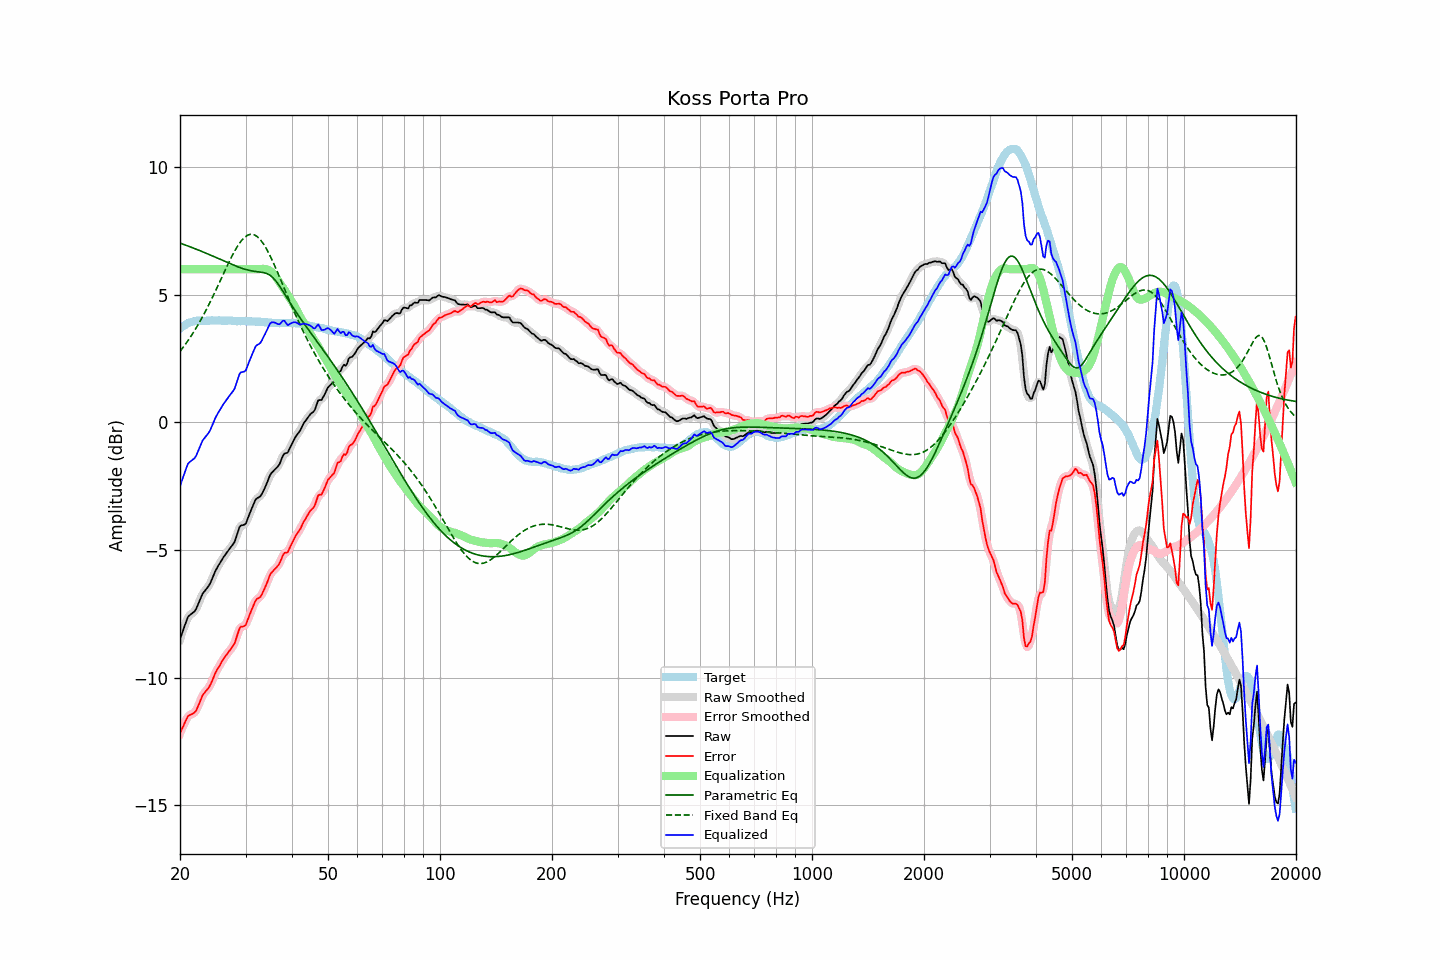

The data file committed next to this chart (first rows):
frequency, raw, error, smoothed, error_smoothed, equalization, parametric_eq, fixed_band_eq, equalized_raw, equalized_smoothed, target
20.00, -8.49, -12.17, -8.51, -12.18, 6.00, 7.02, 2.78, -2.49, -2.51, 3.67
20.20, -8.31, -12.04, -8.30, -12.03, 6.00, 7.00, 2.86, -2.31, -2.30, 3.72
20.40, -8.13, -11.91, -8.12, -11.89, 6.00, 6.98, 2.94, -2.13, -2.12, 3.77
20.61, -7.96, -11.76, -7.94, -11.76, 6.00, 6.96, 3.03, -1.96, -1.94, 3.80
20.81, -7.77, -11.63, -7.77, -11.63, 6.00, 6.93, 3.12, -1.77, -1.77, 3.85
21.02, -7.61, -11.51, -7.64, -11.53, 6.00, 6.91, 3.21, -1.61, -1.64, 3.89
21.23, -7.55, -11.47, -7.55, -11.46, 6.00, 6.89, 3.30, -1.55, -1.55, 3.91
21.44, -7.50, -11.44, -7.50, -11.43, 6.00, 6.86, 3.39, -1.50, -1.50, 3.93
21.66, -7.46, -11.41, -7.46, -11.41, 6.00, 6.84, 3.49, -1.46, -1.46, 3.95
21.87, -7.40, -11.36, -7.39, -11.36, 6.00, 6.81, 3.59, -1.40, -1.39, 3.96
22.09, -7.31, -11.29, -7.30, -11.28, 6.00, 6.79, 3.69, -1.31, -1.30, 3.98
22.31, -7.16, -11.15, -7.17, -11.16, 6.00, 6.76, 3.80, -1.16, -1.17, 3.99
22.54, -7.02, -11.00, -7.01, -11.00, 6.00, 6.74, 3.91, -1.02, -1.01, 3.99
22.76, -6.86, -10.85, -6.86, -10.85, 6.00, 6.71, 4.02, -0.86, -0.86, 3.99
22.99, -6.71, -10.69, -6.73, -10.71, 6.00, 6.69, 4.13, -0.71, -0.73, 3.98
23.22, -6.63, -10.61, -6.63, -10.61, 6.00, 6.66, 4.25, -0.63, -0.63, 3.98
23.45, -6.55, -10.53, -6.55, -10.53, 6.00, 6.63, 4.37, -0.55, -0.55, 3.98
23.69, -6.48, -10.46, -6.48, -10.46, 6.00, 6.61, 4.49, -0.48, -0.48, 3.98
23.92, -6.39, -10.38, -6.38, -10.37, 6.00, 6.58, 4.62, -0.39, -0.38, 3.98
24.16, -6.27, -10.27, -6.27, -10.26, 6.00, 6.55, 4.75, -0.27, -0.27, 3.99
24.40, -6.12, -10.12, -6.13, -10.12, 6.00, 6.53, 4.87, -0.12, -0.13, 4.00
24.65, -5.98, -9.97, -5.97, -9.97, 6.00, 6.50, 5.01, 0.02, 0.03, 3.99
24.89, -5.82, -9.81, -5.83, -9.82, 6.00, 6.47, 5.14, 0.18, 0.17, 3.99
25.14, -5.70, -9.69, -5.71, -9.70, 6.00, 6.44, 5.27, 0.30, 0.29, 3.99
25.39, -5.59, -9.59, -5.59, -9.59, 6.00, 6.42, 5.41, 0.41, 0.41, 4.00
25.65, -5.50, -9.49, -5.49, -9.48, 6.00, 6.39, 5.54, 0.50, 0.51, 4.00
25.91, -5.39, -9.37, -5.39, -9.38, 6.00, 6.36, 5.68, 0.61, 0.61, 3.99
26.16, -5.28, -9.27, -5.29, -9.27, 6.00, 6.33, 5.82, 0.72, 0.71, 3.98
26.43, -5.20, -9.18, -5.19, -9.18, 6.00, 6.30, 5.95, 0.80, 0.81, 3.98
26.69, -5.10, -9.09, -5.10, -9.09, 6.00, 6.28, 6.09, 0.90, 0.90, 3.98
26.96, -5.02, -9.01, -5.02, -9.01, 6.00, 6.25, 6.22, 0.98, 0.98, 3.99
27.23, -4.94, -8.93, -4.94, -8.93, 6.00, 6.22, 6.35, 1.06, 1.06, 3.99
27.50, -4.86, -8.84, -4.86, -8.85, 6.00, 6.20, 6.47, 1.14, 1.14, 3.99
27.77, -4.77, -8.75, -4.77, -8.75, 6.00, 6.17, 6.59, 1.23, 1.23, 3.98
28.05, -4.67, -8.65, -4.65, -8.62, 6.00, 6.14, 6.71, 1.33, 1.35, 3.98
28.33, -4.48, -8.45, -4.48, -8.45, 6.00, 6.12, 6.82, 1.52, 1.52, 3.96
28.62, -4.30, -8.26, -4.29, -8.26, 6.00, 6.09, 6.92, 1.70, 1.71, 3.96
28.90, -4.10, -8.08, -4.14, -8.10, 6.00, 6.07, 7.02, 1.90, 1.86, 3.97
29.19, -4.03, -7.99, -4.05, -8.02, 6.00, 6.05, 7.10, 1.97, 1.95, 3.96
29.48, -4.02, -8.00, -4.02, -7.99, 6.00, 6.03, 7.17, 1.98, 1.98, 3.98
29.78, -4.00, -7.97, -4.00, -7.97, 6.00, 6.01, 7.24, 2.00, 2.00, 3.97
30.08, -3.96, -7.93, -3.92, -7.89, 6.00, 5.99, 7.29, 2.04, 2.08, 3.97
30.38, -3.79, -7.75, -3.80, -7.76, 6.00, 5.97, 7.33, 2.21, 2.20, 3.96
30.68, -3.62, -7.59, -3.64, -7.60, 6.00, 5.96, 7.35, 2.38, 2.36, 3.96
30.99, -3.47, -7.42, -3.47, -7.43, 6.00, 5.94, 7.37, 2.53, 2.53, 3.96
31.30, -3.32, -7.27, -3.31, -7.27, 6.00, 5.93, 7.36, 2.68, 2.69, 3.96
31.61, -3.18, -7.13, -3.16, -7.12, 6.00, 5.92, 7.35, 2.82, 2.84, 3.95
31.93, -3.03, -6.98, -3.05, -7.00, 6.00, 5.91, 7.32, 2.97, 2.95, 3.95
32.24, -2.96, -6.90, -2.98, -6.92, 6.00, 5.90, 7.28, 3.04, 3.02, 3.94
32.57, -2.93, -6.88, -2.93, -6.87, 6.00, 5.90, 7.22, 3.07, 3.07, 3.95
32.89, -2.89, -6.84, -2.88, -6.82, 6.01, 5.89, 7.16, 3.11, 3.13, 3.94
33.22, -2.79, -6.73, -2.79, -6.72, 6.01, 5.88, 7.07, 3.22, 3.22, 3.93
33.55, -2.66, -6.59, -2.67, -6.60, 6.02, 5.87, 6.99, 3.35, 3.34, 3.93
33.89, -2.53, -6.45, -2.53, -6.45, 6.01, 5.85, 6.88, 3.47, 3.48, 3.92
34.23, -2.39, -6.31, -2.38, -6.29, 5.99, 5.83, 6.78, 3.61, 3.62, 3.92
34.57, -2.22, -6.13, -2.22, -6.13, 5.97, 5.80, 6.66, 3.75, 3.75, 3.91
34.92, -2.07, -5.97, -2.09, -5.99, 5.94, 5.76, 6.53, 3.87, 3.85, 3.91
35.27, -1.98, -5.88, -1.98, -5.88, 5.90, 5.71, 6.40, 3.92, 3.92, 3.90
35.62, -1.91, -5.81, -1.90, -5.81, 5.83, 5.66, 6.26, 3.92, 3.93, 3.90
35.97, -1.84, -5.74, -1.85, -5.75, 5.75, 5.59, 6.12, 3.91, 3.91, 3.90
... 635 more rows
